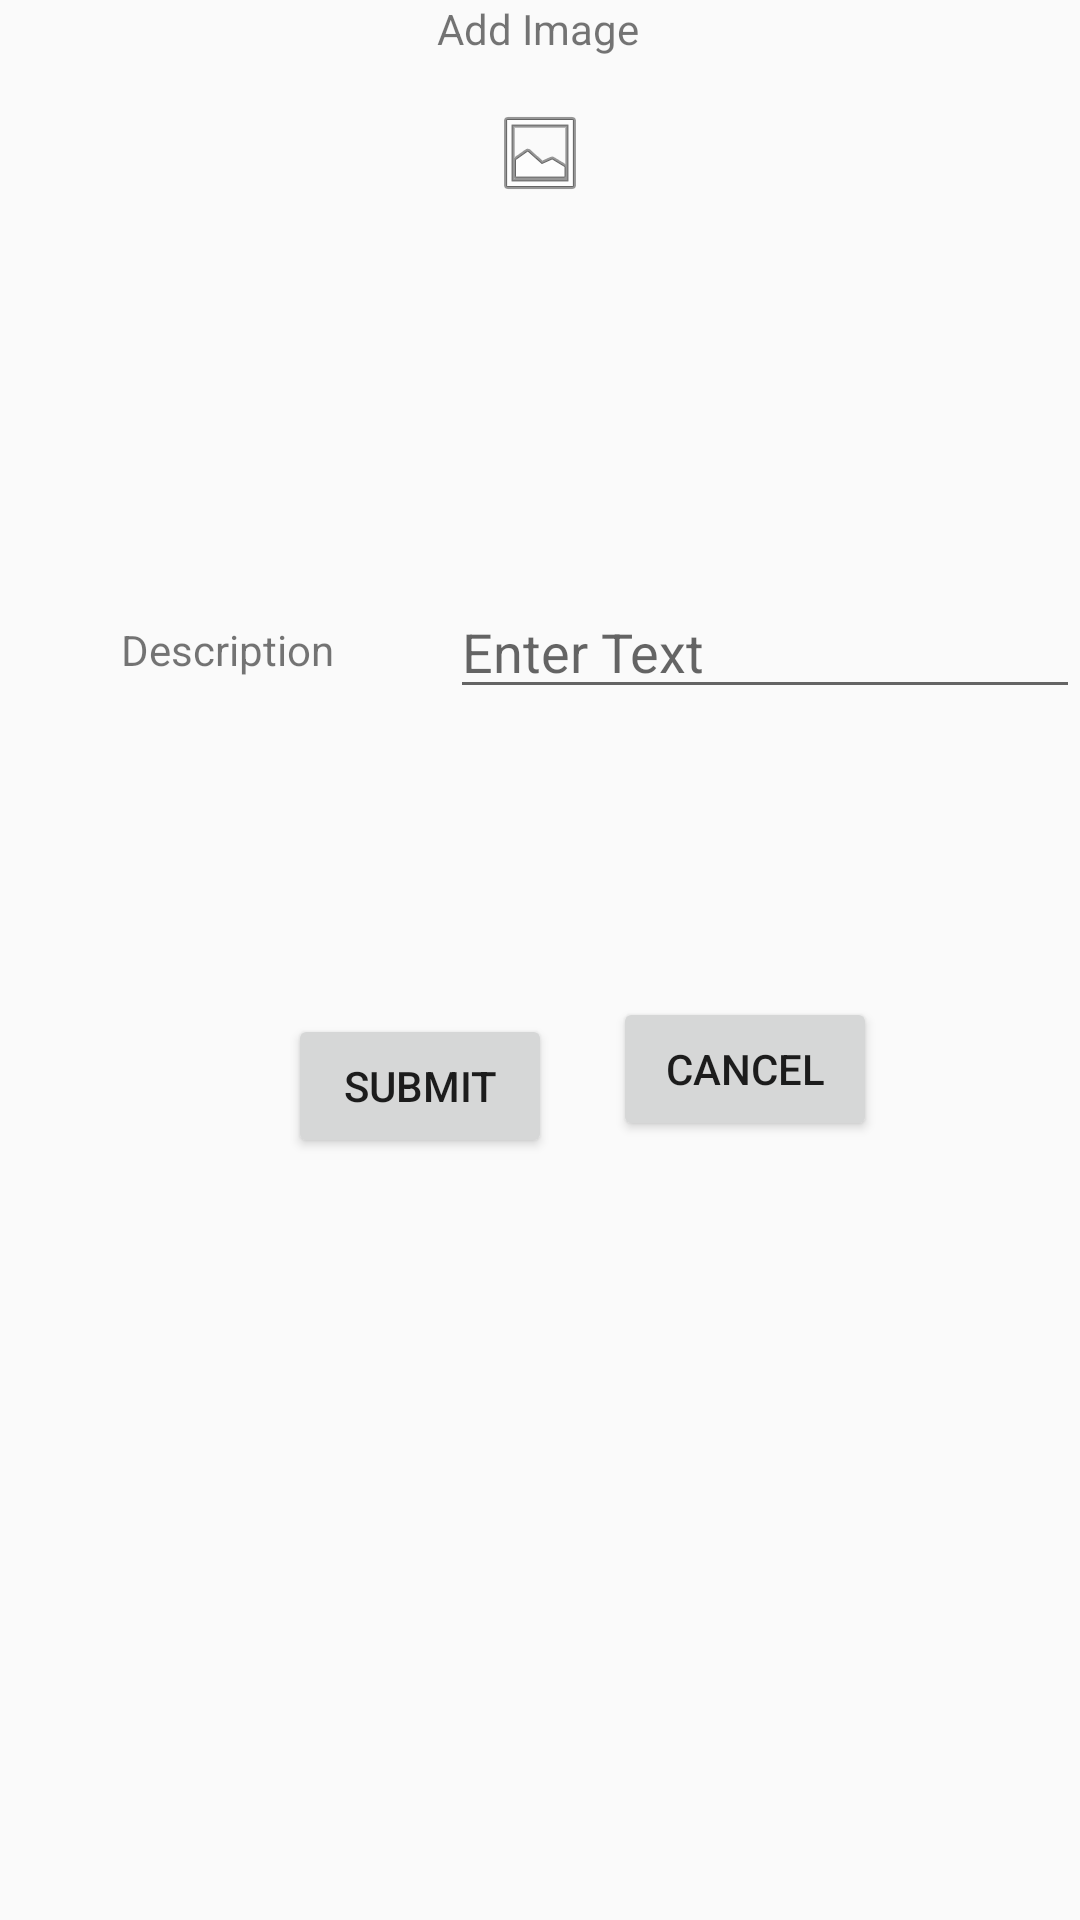

Produce the Android XML layout that renders to this screen, including the resource entries it uses.
<!-- AndroidManifest.xml: application theme Theme.HoroscopeProject -->
<!-- res/layout/add_item_form.xml -->
<?xml version="1.0" encoding="utf-8"?>
<android.support.constraint.ConstraintLayout xmlns:android="http://schemas.android.com/apk/res/android"
    xmlns:app="http://schemas.android.com/apk/res-auto"
    xmlns:tools="http://schemas.android.com/tools"
    android:layout_width="match_parent"
    android:layout_height="match_parent">

    <TextView
        android:id="@+id/textView2"
        android:layout_width="wrap_content"
        android:layout_height="wrap_content"
        android:text="Add Image"
        app:layout_constraintEnd_toEndOf="parent"
        app:layout_constraintHorizontal_bias="0.498"
        app:layout_constraintStart_toStartOf="parent"
        tools:layout_editor_absoluteY="161dp" />

    <ImageView
        android:id="@+id/listImage"
        android:layout_width="0dp"
        android:layout_height="wrap_content"
        android:layout_marginTop="16dp"
        app:layout_constraintEnd_toEndOf="parent"
        app:layout_constraintHorizontal_bias="0.0"
        app:layout_constraintStart_toStartOf="parent"
        app:layout_constraintTop_toBottomOf="@+id/textView2"
        app:srcCompat="@android:drawable/ic_menu_gallery" />

    <TextView
        android:id="@+id/textView4"
        android:layout_width="wrap_content"
        android:layout_height="wrap_content"
        android:layout_marginTop="140dp"
        android:text="Description"
        app:layout_constraintEnd_toStartOf="@+id/descriptionTxt"
        app:layout_constraintHorizontal_bias="0.511"
        app:layout_constraintStart_toStartOf="parent"
        app:layout_constraintTop_toBottomOf="@+id/listImage" />

    <EditText
        android:id="@+id/descriptionTxt"
        android:layout_width="wrap_content"
        android:layout_height="wrap_content"
        android:layout_marginTop="128dp"
        android:ems="10"
        android:hint="Enter Text"
        android:inputType="textEmailAddress"
        app:layout_constraintEnd_toEndOf="parent"
        app:layout_constraintTop_toBottomOf="@+id/listImage" />

    <Button
        android:id="@+id/addButton"
        android:layout_width="wrap_content"
        android:layout_height="wrap_content"
        android:layout_marginStart="96dp"
        android:layout_marginTop="112dp"
        android:text="Submit"
        app:layout_constraintStart_toStartOf="parent"
        app:layout_constraintTop_toBottomOf="@+id/textView4" />

    <Button
        android:id="@+id/button"
        android:layout_width="wrap_content"
        android:layout_height="wrap_content"
        android:layout_marginTop="96dp"
        android:text="Cancel"
        app:layout_constraintEnd_toEndOf="parent"
        app:layout_constraintHorizontal_bias="0.23"
        app:layout_constraintStart_toEndOf="@+id/addButton"
        app:layout_constraintTop_toBottomOf="@+id/descriptionTxt" />

</android.support.constraint.ConstraintLayout>
<!-- resources referenced by this layout -->
<resources>
  <style name="Theme.HoroscopeProject" parent="Theme.AppCompat.Light.DarkActionBar">
          
          <item name="colorPrimary">@color/purple_500</item>
          <item name="colorPrimaryDark">@color/purple_700</item>
          <item name="colorAccent">@color/teal_200</item>
          
      </style>
  <!-- not gathered from this repository: default colours our renderer supplied (Android Studio template values) -->
  <color name="purple_500">#FF6200EE</color>
  <color name="purple_700">#FF3700B3</color>
  <color name="teal_200">#FF03DAC5</color>
</resources>
